Photos from the image-classification dataset "images_256" in the GitHub repository Do-Trung-Quan/DO-AN-TOT-NGHIEP-E22-T02. Its 3 classes are: STB, normal, silicosis.

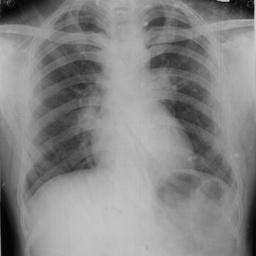
Label: normal

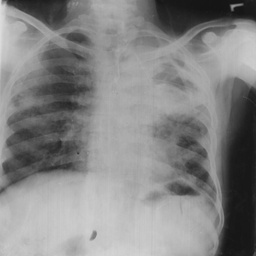
Label: STB

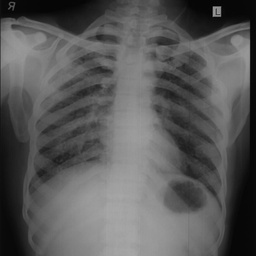
Label: STB

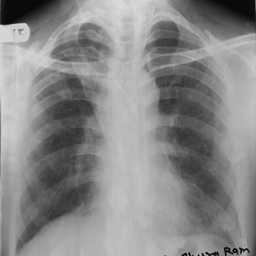
Label: silicosis

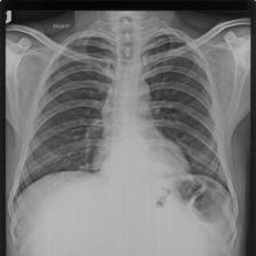
Label: silicosis

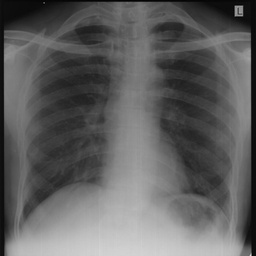
Label: normal
